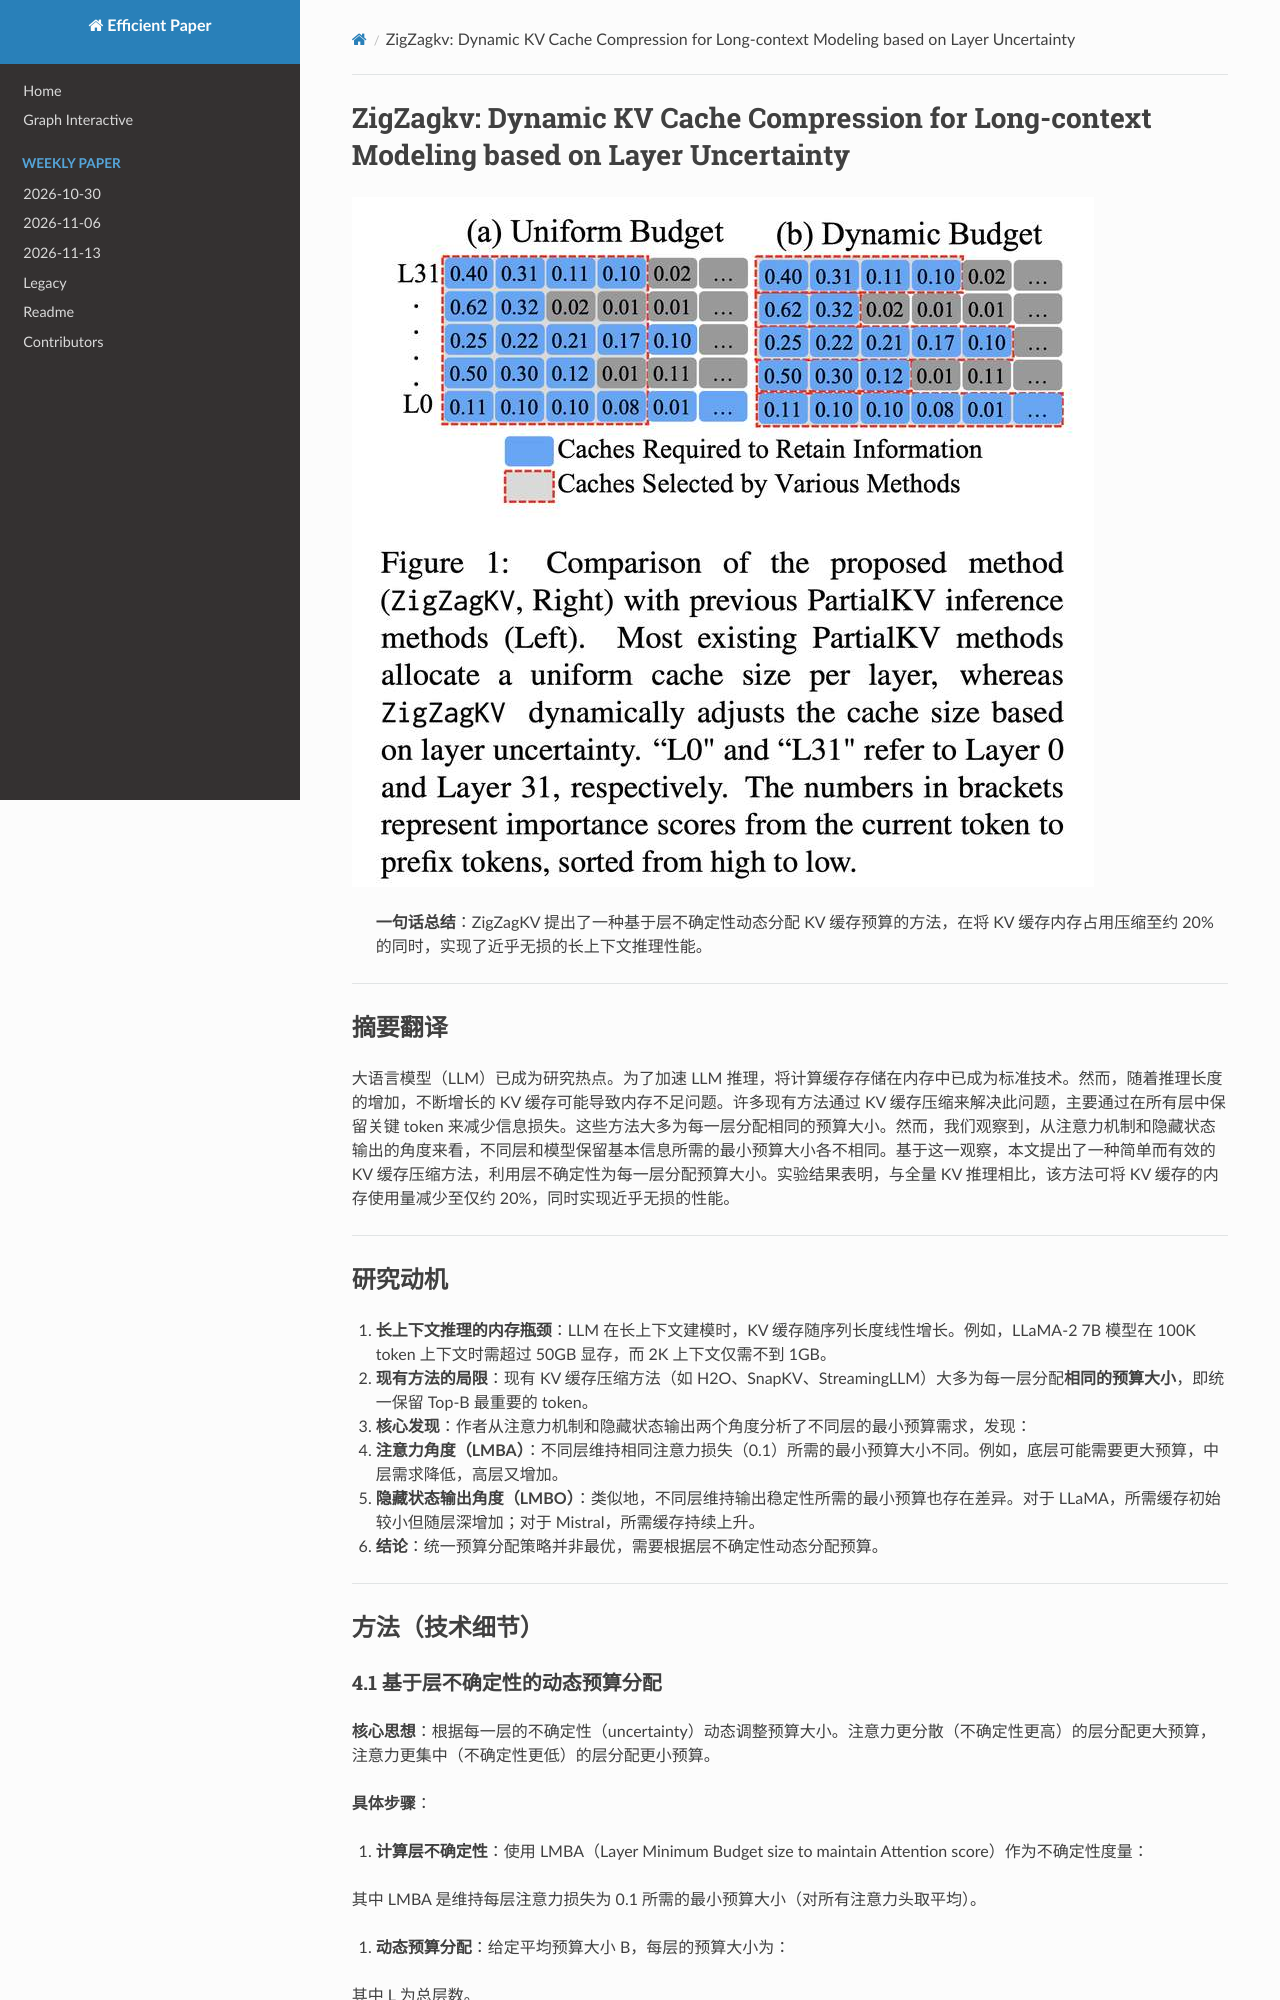

repository: hustzxd/EfficientPaper · page: notes/2024/ZigZagKV/note/index.html · generator: mkdocs

# ZigZagkv: Dynamic KV Cache Compression for Long-context Modeling based on Layer Uncertainty

![](fig1.png)

## Abstract

Large Language models (LLMs) have become a research hotspot. To accelerate
the inference of LLMs, storing computed caches in memory has become the
standard technique. However, as the inference length increases, growing KV
caches might lead to out-of-memory issues. Many existing methods address this
issue through KV cache compression, primarily by preserving key tokens
throughout all layers to reduce information loss. Most of them allocate a
unifor
